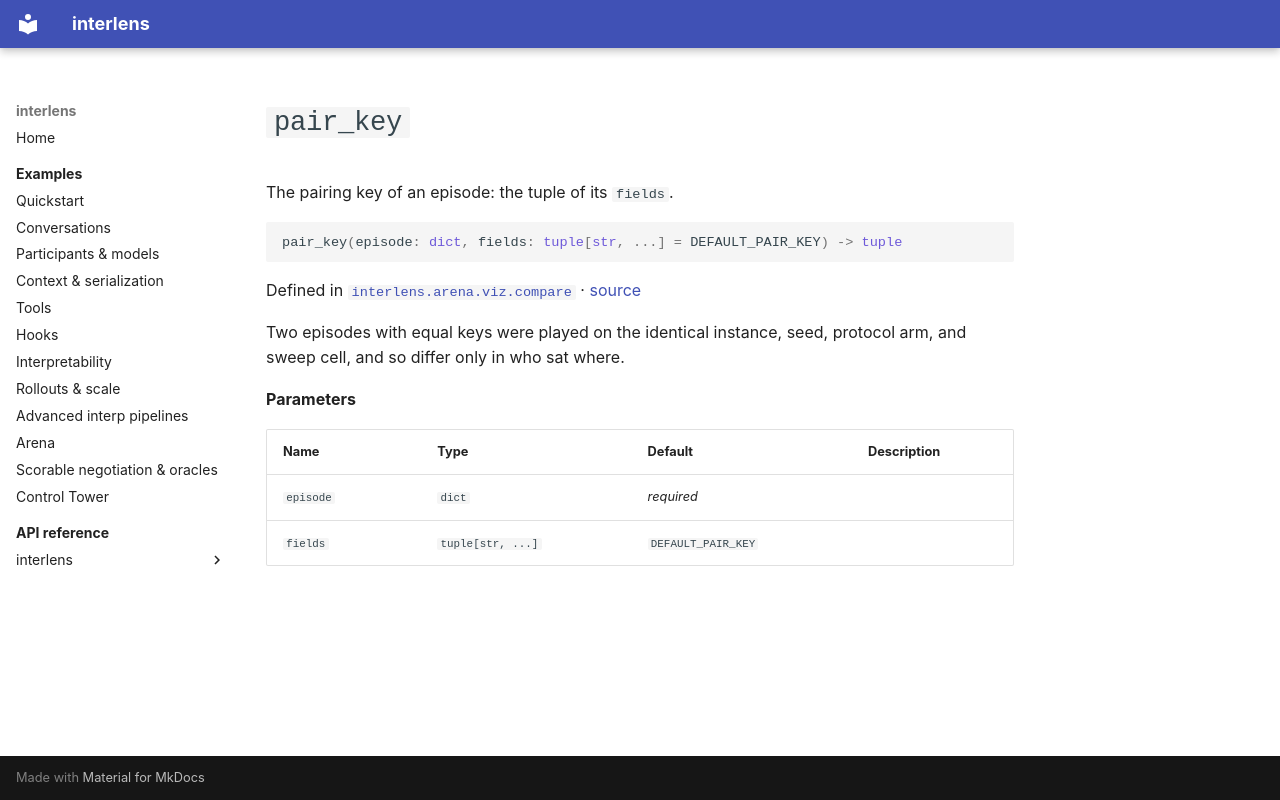

repository: Sid-MB/interlens · page: reference/interlens/arena/viz/compare/pair_key/index.html · generator: mkdocs

# `pair_key`

The pairing key of an episode: the tuple of its `fields`.

```python
pair_key(episode: dict, fields: tuple[str, ...] = DEFAULT_PAIR_KEY) -> tuple
```

Defined in [`interlens.arena.viz.compare`](index.md) · [source](https://github.com/Sid-MB/interlens/blob/main/src/interlens/arena/viz/compare.py#L50-L53)

Two episodes with equal keys were played on the
identical instance, seed, protocol arm, and sweep cell, and so differ only in who sat where.

**Parameters**

| Name | Type | Default | Description |
|---|---|---|---|
| `episode` | `dict` | *required* |  |
| `fields` | `tuple[str, ...]` | `DEFAULT_PAIR_KEY` |  |
